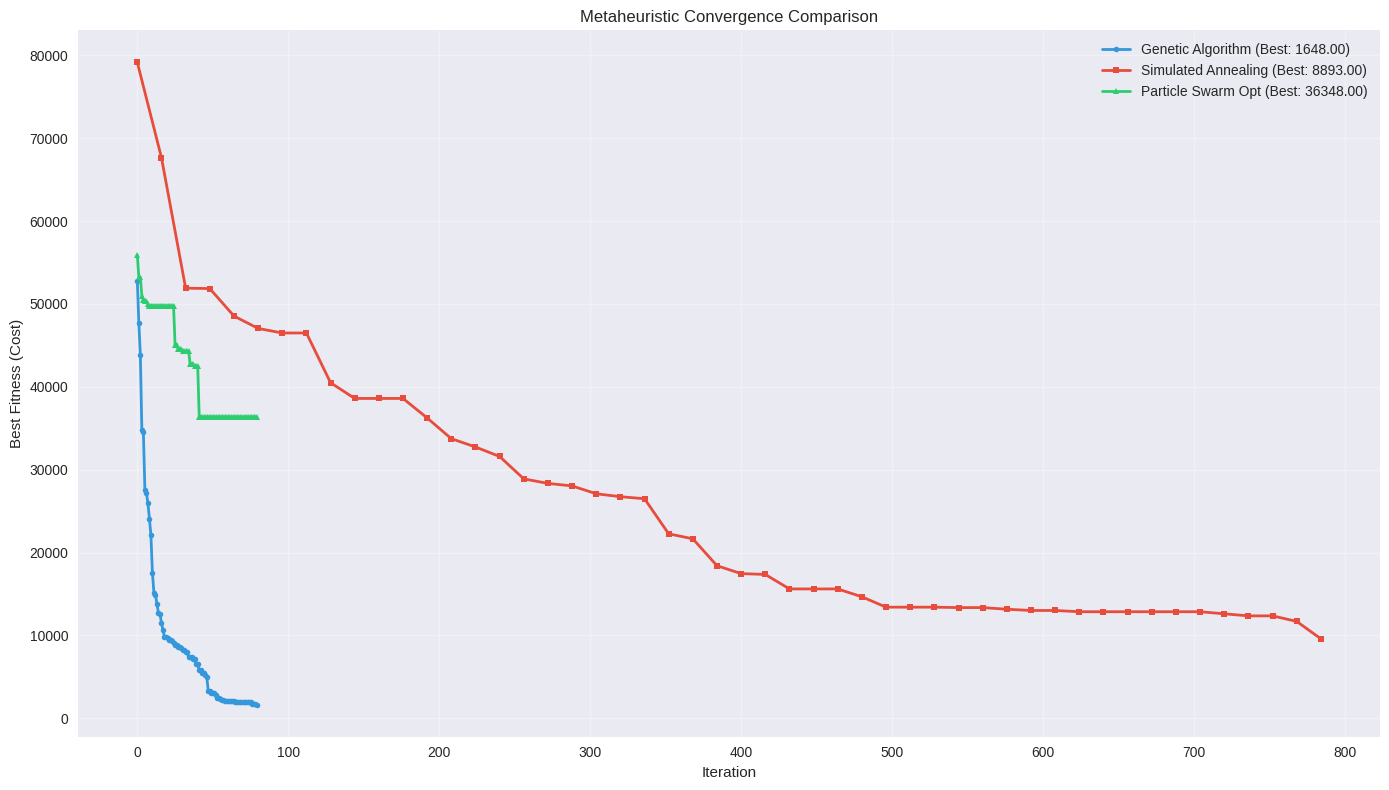
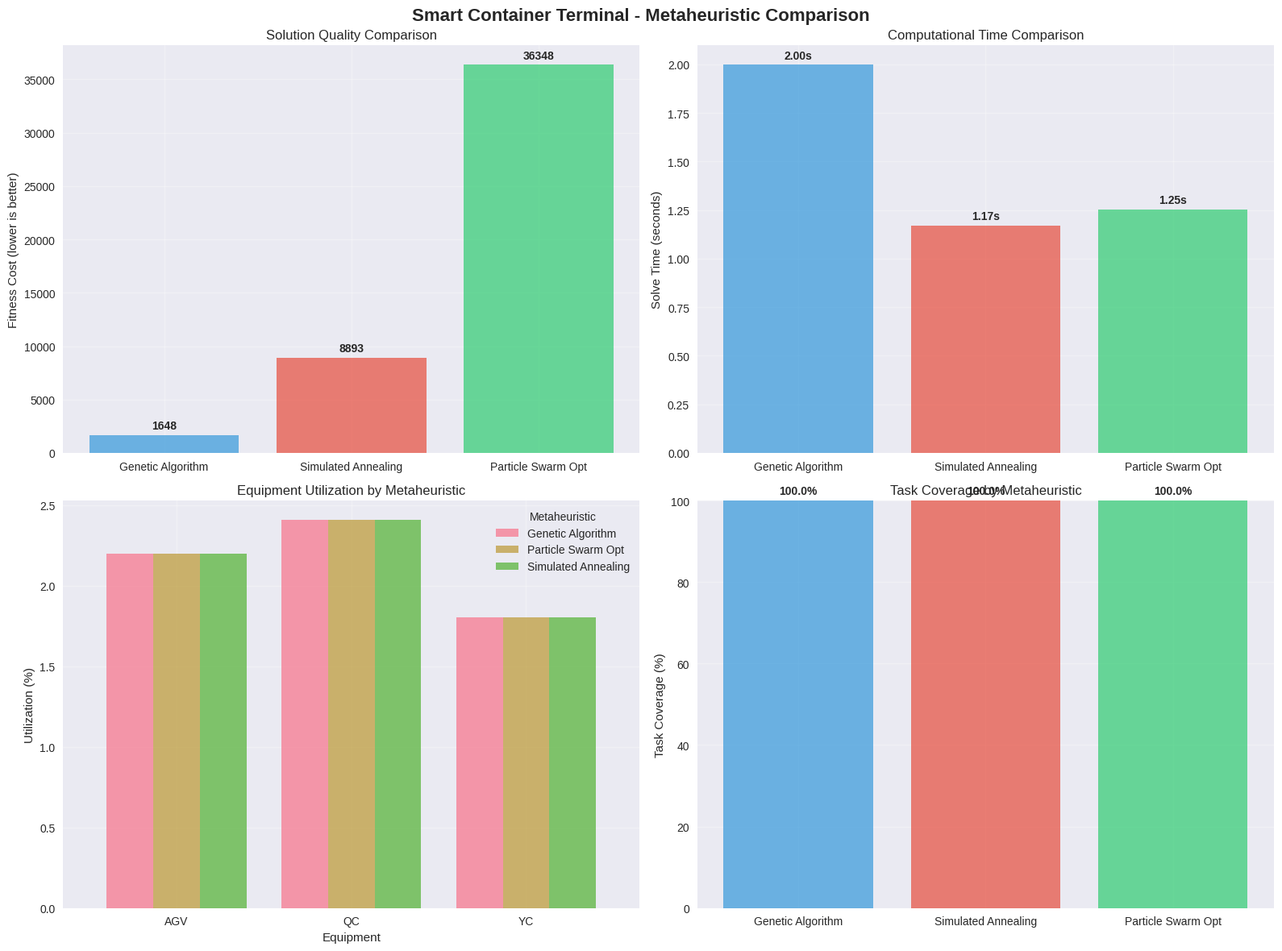
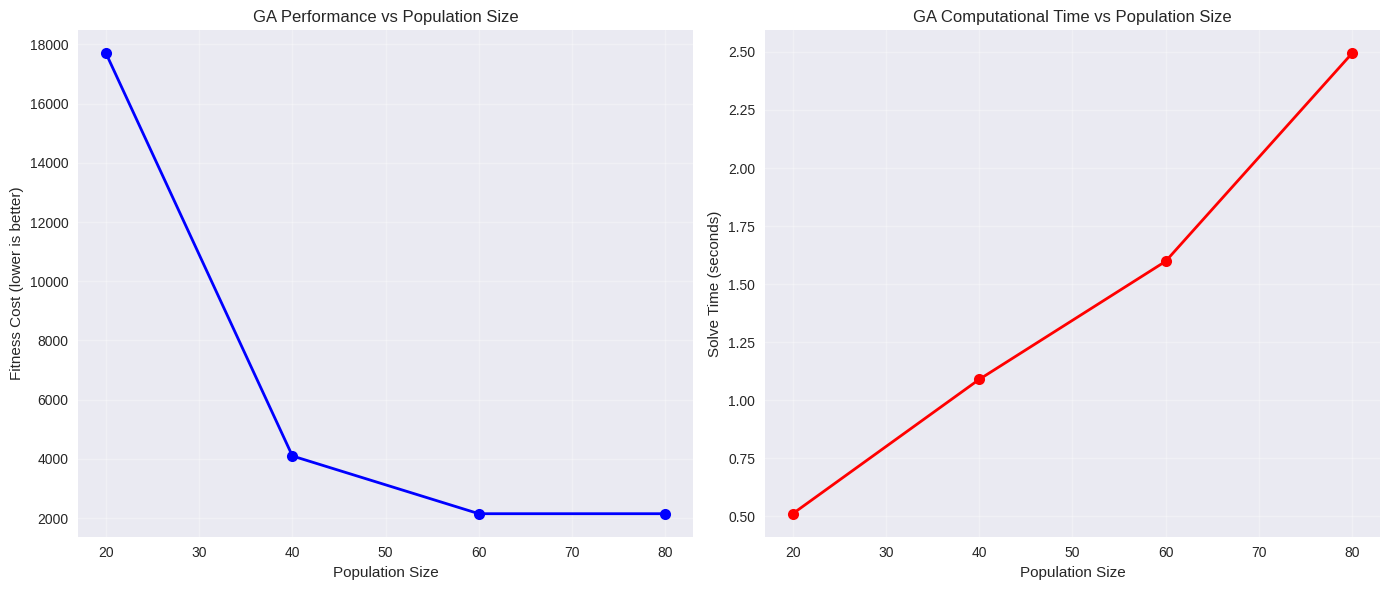

Source code (Python) for these figures, in order:
# Import required packages
import numpy as np
import pandas as pd
import matplotlib.pyplot as plt
import seaborn as sns
from dataclasses import dataclass
from typing import List, Tuple, Dict, Optional
import random
import time
import copy
from collections import defaultdict
import math

# Set visualization style
plt.style.use('seaborn-v0_8')
sns.set_palette("husl")

print("✅ All packages imported successfully!")

@dataclass
class Container:
    """Represents a container to be processed"""
    id: int
    size: str  # '20ft' or '40ft'
    weight: float  # tons
    origin: str  # 'vessel' or 'yard'
    destination: str  # 'vessel' or 'yard'
    priority: int  # 1=high, 2=medium, 3=low
    earliest_time: int  # earliest time processing can start
    latest_time: int  # latest time processing must complete

@dataclass
class Equipment:
    """Represents terminal equipment"""
    id: int
    type: str  # 'AGV', 'QC', or 'YC'
    capacity: float  # lifting capacity in tons
    speed: float  # travel speed (m/min for AGV, lifts/min for cranes)
    position: Tuple[float, float]  # (x, y) coordinates
    available_times: List[int]  # time periods when equipment is available

@dataclass
class Task:
    """Represents a processing task"""
    id: int
    container_id: int
    equipment_type: str  # required equipment type
    processing_time: int  # time required in minutes
    location: Tuple[float, float]  # task location
    precedence: List[int]  # tasks that must be completed first

print("✅ Data structures defined!")

def generate_terminal_instance():
    """Generate a realistic terminal integration instance"""
    
    # Generate containers
    containers = []
    container_id = 1
    
    # Import containers (from yard to vessel)
    for i in range(12):  # 12 import containers
        containers.append(Container(
            id=container_id,
            size=np.random.choice(['20ft', '40ft'], p=[0.6, 0.4]),
            weight=np.random.uniform(10, 30),
            origin='yard',
            destination='vessel',
            priority=np.random.choice([1, 2, 3], p=[0.3, 0.5, 0.2]),
            earliest_time=np.random.randint(0, 30),
            latest_time=np.random.randint(60, 120)
        ))
        container_id += 1
    
    # Export containers (from vessel to yard)
    for i in range(10):  # 10 export containers
        containers.append(Container(
            id=container_id,
            size=np.random.choice(['20ft', '40ft'], p=[0.6, 0.4]),
            weight=np.random.uniform(10, 30),
            origin='vessel',
            destination='yard',
            priority=np.random.choice([1, 2, 3], p=[0.3, 0.5, 0.2]),
            earliest_time=np.random.randint(0, 30),
            latest_time=np.random.randint(60, 120)
        ))
        container_id += 1
    
    # Generate equipment
    equipment = []
    
    # AGVs (Automated Guided Vehicles)
    for i in range(6):  # 6 AGVs
        equipment.append(Equipment(
            id=i+1,
            type='AGV',
            capacity=40,  # 40 tons
            speed=200,  # 200 m/min
            position=(np.random.uniform(0, 500), np.random.uniform(0, 300)),
            available_times=list(range(0, 1440))  # 24 hours in minutes
        ))
    
    # Quay Cranes (vessel operations)
    for i in range(3):  # 3 QCs
        equipment.append(Equipment(
            id=7+i,
            type='QC',
            capacity=50,  # 50 tons
            speed=2,  # 2 lifts/min
            position=(200 + i*100, 50),  # Along quay
            available_times=list(range(0, 1440))
        ))
    
    # Yard Cranes (yard operations)
    for i in range(4):  # 4 YCs
        equipment.append(Equipment(
            id=10+i,
            type='YC',
            capacity=40,  # 40 tons
            speed=1.5,  # 1.5 lifts/min
            position=(100 + i*100, 200),  # In yard blocks
            available_times=list(range(0, 1440))
        ))
    
    # Generate tasks
    tasks = []
    task_id = 1
    
    for container in containers:
        # Each container requires 3 tasks: pickup, transport, delivery
        
        # Task 1: Pickup (YC for import, QC for export)
        pickup_type = 'YC' if container.origin == 'yard' else 'QC'
        pickup_loc = (np.random.uniform(50, 450), 200) if pickup_type == 'YC' else (250, 50)
        
        tasks.append(Task(
            id=task_id,
            container_id=container.id,
            equipment_type=pickup_type,
            processing_time=np.random.randint(3, 8),
            location=pickup_loc,
            precedence=[]
        ))
        task_id += 1
        
        # Task 2: Transport (AGV)
        tasks.append(Task(
            id=task_id,
            container_id=container.id,
            equipment_type='AGV',
            processing_time=np.random.randint(5, 15),
            location=(np.random.uniform(100, 400), np.random.uniform(100, 200)),
            precedence=[task_id-1]  # Must complete pickup first
        ))
        task_id += 1
        
        # Task 3: Delivery (QC for import, YC for export)
        delivery_type = 'QC' if container.destination == 'vessel' else 'YC'
        delivery_loc = (np.random.uniform(50, 450), 200) if delivery_type == 'YC' else (300, 50)
        
        tasks.append(Task(
            id=task_id,
            container_id=container.id,
            equipment_type=delivery_type,
            processing_time=np.random.randint(3, 8),
            location=delivery_loc,
            precedence=[task_id-1]  # Must complete transport first
        ))
        task_id += 1
    
    return containers, equipment, tasks

# Generate the instance
containers, equipment, tasks = generate_terminal_instance()

print(f"📦 Generated {len(containers)} containers")
print(f"🤖 Generated {len(equipment)} equipment units")
print(f"📋 Generated {len(tasks)} tasks")
print(f"⏰ Planning horizon: 24 hours (1440 minutes)")

class Solution:
    """Represents a complete solution to the terminal integration problem"""
    
    def __init__(self, task_assignments, task_start_times):
        self.task_assignments = task_assignments  # Dict: task_id -> equipment_id
        self.task_start_times = task_start_times  # Dict: task_id -> start_time
        self.fitness = None
        self.schedule = None
    
    def calculate_fitness(self, containers, equipment, tasks):
        """Calculate fitness (lower is better)"""
        total_cost = 0
        schedule = []
        
        # Calculate equipment utilization
        equipment_usage = defaultdict(list)
        
        for task in tasks:
            if task.id in self.task_assignments and task.id in self.task_start_times:
                equipment_id = self.task_assignments[task.id]
                start_time = self.task_start_times[task.id]
                container = next(c for c in containers if c.id == task.container_id)
                eq = next(e for e in equipment if e.id == equipment_id)
                
                # Check capacity constraint
                if container.weight > eq.capacity:
                    # Heavy penalty for capacity violation
                    total_cost += 10000
                    continue
                
                end_time = start_time + task.processing_time
                delay = max(0, end_time - container.latest_time)
                
                # Check time window
                if start_time < container.earliest_time:
                    # Penalty for starting too early
                    total_cost += (container.earliest_time - start_time) * 5
                
                # Equipment utilization cost
                total_cost += task.processing_time * 1.0
                
                # Delay cost
                total_cost += delay * 10
                
                # Track equipment usage for conflict detection
                equipment_usage[equipment_id].append((start_time, end_time))
                
                schedule.append({
                    'task_id': task.id,
                    'container_id': container.id,
                    'equipment_id': equipment_id,
                    'equipment_type': eq.type,
                    'start_time': start_time,
                    'end_time': end_time,
                    'processing_time': task.processing_time,
                    'delay': delay,
                    'location': task.location
                })
        
        # Check for equipment conflicts
        for eq_id, intervals in equipment_usage.items():
            # Sort intervals by start time
            intervals.sort()
            
            # Check for overlaps
            for i in range(len(intervals) - 1):
                current_start, current_end = intervals[i]
                next_start, next_end = intervals[i + 1]
                
                if current_end > next_start:  # Overlap detected
                    overlap = current_end - next_start
                    total_cost += overlap * 50  # Heavy penalty for conflicts
        
        # Check precedence constraints
        for task in tasks:
            if task.id in self.task_start_times:
                task_start = self.task_start_times[task.id]
                
                for pred_id in task.precedence:
                    if pred_id in self.task_start_times:
                        pred_task = next(t for t in tasks if t.id == pred_id)
                        pred_end = self.task_start_times[pred_id] + pred_task.processing_time
                        
                        if task_start < pred_end:  # Precedence violation
                            violation = pred_end - task_start
                            total_cost += violation * 100  # Heavy penalty
        
        self.fitness = total_cost
        self.schedule = schedule
        
        return total_cost

def create_random_solution(containers, equipment, tasks):
    """Create a random valid solution"""
    task_assignments = {}
    task_start_times = {}
    
    # For each task, assign random suitable equipment and start time
    for task in tasks:
        container = next(c for c in containers if c.id == task.container_id)
        
        # Find suitable equipment
        suitable_equipment = [eq for eq in equipment 
                             if eq.type == task.equipment_type and container.weight <= eq.capacity]
        
        if suitable_equipment:
            # Random assignment
            equipment_id = random.choice(suitable_equipment).id
            task_assignments[task.id] = equipment_id
            
            # Random start time within time window
            earliest_start = max(0, container.earliest_time)
            latest_start = container.latest_time - task.processing_time
            
            if latest_start > earliest_start:
                start_time = random.randint(earliest_start, latest_start)
            else:
                start_time = earliest_start
            
            task_start_times[task.id] = start_time
    
    return Solution(task_assignments, task_start_times)

print("✅ Solution representation and fitness function defined!")

class GeneticAlgorithm:
    """Genetic Algorithm for terminal integration problem"""
    
    def __init__(self, population_size=50, generations=100, crossover_rate=0.8, mutation_rate=0.2):
        self.population_size = population_size
        self.generations = generations
        self.crossover_rate = crossover_rate
        self.mutation_rate = mutation_rate
        self.best_solution = None
        self.fitness_history = []
    
    def tournament_selection(self, population, tournament_size=3):
        """Select parent using tournament selection"""
        tournament = random.sample(population, min(tournament_size, len(population)))
        return min(tournament, key=lambda x: x.fitness)
    
    def crossover(self, parent1, parent2):
        """Perform crossover between two parents"""
        if random.random() > self.crossover_rate:
            return copy.deepcopy(parent1), copy.deepcopy(parent2)
        
        # Create offspring by combining assignments and start times
        child1_assignments = {}
        child1_start_times = {}
        child2_assignments = {}
        child2_start_times = {}
        
        # Get all task IDs
        all_tasks = set(parent1.task_assignments.keys()) | set(parent2.task_assignments.keys())
        
        for task_id in all_tasks:
            # Randomly choose which parent contributes for this task
            if random.random() < 0.5:
                if task_id in parent1.task_assignments:
                    child1_assignments[task_id] = parent1.task_assignments[task_id]
                    child1_start_times[task_id] = parent1.task_start_times[task_id]
                if task_id in parent2.task_assignments:
                    child2_assignments[task_id] = parent2.task_assignments[task_id]
                    child2_start_times[task_id] = parent2.task_start_times[task_id]
            else:
                if task_id in parent2.task_assignments:
                    child1_assignments[task_id] = parent2.task_assignments[task_id]
                    child1_start_times[task_id] = parent2.task_start_times[task_id]
                if task_id in parent1.task_assignments:
                    child2_assignments[task_id] = parent1.task_assignments[task_id]
                    child2_start_times[task_id] = parent1.task_start_times[task_id]
        
        child1 = Solution(child1_assignments, child1_start_times)
        child2 = Solution(child2_assignments, child2_start_times)
        
        return child1, child2
    
    def mutate(self, solution, containers, equipment, tasks):
        """Mutate a solution"""
        if random.random() > self.mutation_rate:
            return solution
        
        # Choose random mutation type
        mutation_type = random.choice(['equipment', 'time'])
        
        if mutation_type == 'equipment' and solution.task_assignments:
            # Mutate equipment assignment
            task_id = random.choice(list(solution.task_assignments.keys()))
            task = next(t for t in tasks if t.id == task_id)
            container = next(c for c in containers if c.id == task.container_id)
            
            # Find alternative suitable equipment
            suitable_equipment = [eq for eq in equipment 
                                 if eq.type == task.equipment_type and container.weight <= eq.capacity]
            
            if suitable_equipment:
                new_equipment = random.choice(suitable_equipment)
                solution.task_assignments[task_id] = new_equipment.id
        
        elif mutation_type == 'time' and solution.task_start_times:
            # Mutate start time
            task_id = random.choice(list(solution.task_start_times.keys()))
            task = next(t for t in tasks if t.id == task_id)
            container = next(c for c in containers if c.id == task.container_id)
            
            # Generate new start time
            earliest_start = max(0, container.earliest_time)
            latest_start = container.latest_time - task.processing_time
            
            if latest_start > earliest_start:
                # Mutate by adding random offset
                current_time = solution.task_start_times[task_id]
                offset = random.randint(-30, 30)  # ±30 minutes
                new_time = max(earliest_start, min(latest_start, current_time + offset))
                solution.task_start_times[task_id] = new_time
        
        return solution
    
    def evolve(self, containers, equipment, tasks):
        """Run the genetic algorithm"""
        print("🧬 GENETIC ALGORITHM")
        print(f"🔧 Population size: {self.population_size}")
        print(f"🔄 Generations: {self.generations}")
        
        start_time = time.time()
        
        # Initialize population
        population = []
        for _ in range(self.population_size):
            solution = create_random_solution(containers, equipment, tasks)
            solution.calculate_fitness(containers, equipment, tasks)
            population.append(solution)
        
        # Evolution loop
        for generation in range(self.generations):
            # Sort population by fitness
            population.sort(key=lambda x: x.fitness)
            
            # Track best fitness
            best_fitness = population[0].fitness
            self.fitness_history.append(best_fitness)
            
            if generation % 20 == 0:
                print(f"  Generation {generation}: Best fitness = {best_fitness:.2f}")
            
            # Create new population
            new_population = []
            
            # Elitism: keep best solutions
            elite_size = max(1, self.population_size // 10)
            new_population.extend(population[:elite_size])
            
            # Generate offspring
            while len(new_population) < self.population_size:
                # Selection
                parent1 = self.tournament_selection(population)
                parent2 = self.tournament_selection(population)
                
                # Crossover
                child1, child2 = self.crossover(parent1, parent2)
                
                # Mutation
                child1 = self.mutate(child1, containers, equipment, tasks)
                child2 = self.mutate(child2, containers, equipment, tasks)
                
                # Calculate fitness
                child1.calculate_fitness(containers, equipment, tasks)
                child2.calculate_fitness(containers, equipment, tasks)
                
                new_population.extend([child1, child2])
            
            # Trim to population size
            population = new_population[:self.population_size]
        
        # Final best solution
        population.sort(key=lambda x: x.fitness)
        self.best_solution = population[0]
        
        end_time = time.time()
        solve_time = end_time - start_time
        
        print(f"✅ GA completed in {solve_time:.2f} seconds")
        print(f"🏆 Best fitness: {self.best_solution.fitness:.2f}")
        
        return self.best_solution, solve_time

print("✅ Genetic Algorithm defined!")

class SimulatedAnnealing:
    """Simulated Annealing for terminal integration problem"""
    
    def __init__(self, max_iterations=1000, initial_temp=1000, cooling_rate=0.95):
        self.max_iterations = max_iterations
        self.initial_temp = initial_temp
        self.cooling_rate = cooling_rate
        self.best_solution = None
        self.fitness_history = []
    
    def generate_neighbor(self, current_solution, containers, equipment, tasks):
        """Generate a neighbor solution"""
        neighbor = copy.deepcopy(current_solution)
        
        # Choose random modification
        modification = random.choice(['change_equipment', 'change_time', 'swap_tasks'])
        
        if modification == 'change_equipment' and neighbor.task_assignments:
            # Change equipment assignment for random task
            task_id = random.choice(list(neighbor.task_assignments.keys()))
            task = next(t for t in tasks if t.id == task_id)
            container = next(c for c in containers if c.id == task.container_id)
            
            # Find alternative equipment
            suitable_equipment = [eq for eq in equipment 
                                 if eq.type == task.equipment_type and container.weight <= eq.capacity]
            
            if len(suitable_equipment) > 1:
                current_eq = neighbor.task_assignments[task_id]
                alternative_eq = random.choice([eq for eq in suitable_equipment if eq.id != current_eq])
                neighbor.task_assignments[task_id] = alternative_eq.id
        
        elif modification == 'change_time' and neighbor.task_start_times:
            # Change start time for random task
            task_id = random.choice(list(neighbor.task_start_times.keys()))
            task = next(t for t in tasks if t.id == task_id)
            container = next(c for c in containers if c.id == task.container_id)
            
            # Generate new start time
            earliest_start = max(0, container.earliest_time)
            latest_start = container.latest_time - task.processing_time
            
            if latest_start > earliest_start:
                new_time = random.randint(earliest_start, latest_start)
                neighbor.task_start_times[task_id] = new_time
        
        elif modification == 'swap_tasks' and len(neighbor.task_start_times) > 1:
            # Swap start times between two tasks
            task_ids = random.sample(list(neighbor.task_start_times.keys()), 2)
            
            # Check if swap is valid (same equipment type)
            task1 = next(t for t in tasks if t.id == task_ids[0])
            task2 = next(t for t in tasks if t.id == task_ids[1])
            
            if task1.equipment_type == task2.equipment_type:
                # Swap start times
                neighbor.task_start_times[task_ids[0]], neighbor.task_start_times[task_ids[1]] = \
                    neighbor.task_start_times[task_ids[1]], neighbor.task_start_times[task_ids[0]]
        
        return neighbor
    
    def anneal(self, containers, equipment, tasks):
        """Run simulated annealing"""
        print("🔥 SIMULATED ANNEALING")
        print(f"🌡️ Initial temperature: {self.initial_temp}")
        print(f"❄️ Cooling rate: {self.cooling_rate}")
        print(f"🔄 Max iterations: {self.max_iterations}")
        
        start_time = time.time()
        
        # Initialize current solution
        current_solution = create_random_solution(containers, equipment, tasks)
        current_solution.calculate_fitness(containers, equipment, tasks)
        
        # Initialize best solution
        self.best_solution = copy.deepcopy(current_solution)
        
        temperature = self.initial_temp
        
        for iteration in range(self.max_iterations):
            # Generate neighbor
            neighbor = self.generate_neighbor(current_solution, containers, equipment, tasks)
            neighbor.calculate_fitness(containers, equipment, tasks)
            
            # Calculate fitness difference
            delta_fitness = neighbor.fitness - current_solution.fitness
            
            # Accept or reject neighbor
            if delta_fitness < 0:  # Better solution
                current_solution = neighbor
                if neighbor.fitness < self.best_solution.fitness:
                    self.best_solution = copy.deepcopy(neighbor)
            else:  # Worse solution - accept with probability
                if temperature > 0:
                    probability = math.exp(-delta_fitness / temperature)
                    if random.random() < probability:
                        current_solution = neighbor
            
            # Cool down
            temperature *= self.cooling_rate
            
            # Track progress
            self.fitness_history.append(self.best_solution.fitness)
            
            if iteration % 100 == 0:
                print(f"  Iteration {iteration}: Best fitness = {self.best_solution.fitness:.2f}, Temp = {temperature:.2f}")
        
        end_time = time.time()
        solve_time = end_time - start_time
        
        print(f"✅ SA completed in {solve_time:.2f} seconds")
        print(f"🏆 Best fitness: {self.best_solution.fitness:.2f}")
        
        return self.best_solution, solve_time

print("✅ Simulated Annealing defined!")

class Particle:
    """Represents a particle in PSO"""
    
    def __init__(self, containers, equipment, tasks):
        self.position = create_random_solution(containers, equipment, tasks)
        self.position.calculate_fitness(containers, equipment, tasks)
        self.velocity = {}  # Simplified velocity representation
        self.best_position = copy.deepcopy(self.position)
        self.best_fitness = self.position.fitness
    
    def update_velocity(self, global_best_position, w=0.7, c1=1.5, c2=1.5):
        """Update particle velocity (simplified for discrete problem)"""
        # For discrete problems, we interpret velocity as probability of change
        for task_id in self.position.task_assignments.keys():
            # Probability of changing based on inertia and attraction
            change_prob = w * 0.1  # Inertia component
            
            # Personal best attraction
            if task_id in self.best_position.task_assignments:
                if self.position.task_assignments[task_id] != self.best_position.task_assignments[task_id]:
                    change_prob += c1 * 0.2
            
            # Global best attraction
            if task_id in global_best_position.task_assignments:
                if self.position.task_assignments[task_id] != global_best_position.task_assignments[task_id]:
                    change_prob += c2 * 0.3
            
            self.velocity[task_id] = min(change_prob, 0.8)  # Cap at 80%

class ParticleSwarmOptimization:
    """Particle Swarm Optimization for terminal integration problem"""
    
    def __init__(self, swarm_size=30, max_iterations=100):
        self.swarm_size = swarm_size
        self.max_iterations = max_iterations
        self.particles = []
        self.global_best_position = None
        self.global_best_fitness = float('inf')
        self.fitness_history = []
    
    def initialize_swarm(self, containers, equipment, tasks):
        """Initialize particle swarm"""
        self.particles = []
        for _ in range(self.swarm_size):
            particle = Particle(containers, equipment, tasks)
            self.particles.append(particle)
            
            # Update global best
            if particle.best_fitness < self.global_best_fitness:
                self.global_best_fitness = particle.best_fitness
                self.global_best_position = copy.deepcopy(particle.best_position)
    
    def update_particle(self, particle, containers, equipment, tasks):
        """Update particle position"""
        # Update velocity
        particle.update_velocity(self.global_best_position)
        
        # Update position based on velocity
        for task_id, change_prob in particle.velocity.items():
            if random.random() < change_prob:
                # Change assignment
                task = next(t for t in tasks if t.id == task_id)
                container = next(c for c in containers if c.id == task.container_id)
                
                # Find alternative equipment
                suitable_equipment = [eq for eq in equipment 
                                     if eq.type == task.equipment_type and container.weight <= eq.capacity]
                
                if suitable_equipment:
                    new_equipment = random.choice(suitable_equipment)
                    particle.position.task_assignments[task_id] = new_equipment.id
                
                # Also possibly change start time
                if random.random() < 0.3:
                    earliest_start = max(0, container.earliest_time)
                    latest_start = container.latest_time - task.processing_time
                    
                    if latest_start > earliest_start:
                        new_time = random.randint(earliest_start, latest_start)
                        particle.position.task_start_times[task_id] = new_time
        
        # Calculate new fitness
        particle.position.calculate_fitness(containers, equipment, tasks)
        
        # Update personal best
        if particle.position.fitness < particle.best_fitness:
            particle.best_fitness = particle.position.fitness
            particle.best_position = copy.deepcopy(particle.position)
            
            # Update global best
            if particle.best_fitness < self.global_best_fitness:
                self.global_best_fitness = particle.best_fitness
                self.global_best_position = copy.deepcopy(particle.best_position)
    
    def optimize(self, containers, equipment, tasks):
        """Run PSO optimization"""
        print("🐦 PARTICLE SWARM OPTIMIZATION")
        print(f"🔢 Swarm size: {self.swarm_size}")
        print(f"🔄 Max iterations: {self.max_iterations}")
        
        start_time = time.time()
        
        # Initialize swarm
        self.initialize_swarm(containers, equipment, tasks)
        
        # Optimization loop
        for iteration in range(self.max_iterations):
            # Update each particle
            for particle in self.particles:
                self.update_particle(particle, containers, equipment, tasks)
            
            # Track progress
            self.fitness_history.append(self.global_best_fitness)
            
            if iteration % 20 == 0:
                print(f"  Iteration {iteration}: Best fitness = {self.global_best_fitness:.2f}")
        
        end_time = time.time()
        solve_time = end_time - start_time
        
        print(f"✅ PSO completed in {solve_time:.2f} seconds")
        print(f"🏆 Best fitness: {self.global_best_fitness:.2f}")
        
        return self.global_best_position, solve_time

print("✅ Particle Swarm Optimization defined!")

# Run all metaheuristics
print("🚀 RUNNING ALL METAHEURISTICS")
print("=" * 60)

# Metaheuristic 1: Genetic Algorithm
print("\n1️⃣ GENETIC ALGORITHM")
print("-" * 40)
ga = GeneticAlgorithm(population_size=40, generations=80, crossover_rate=0.8, mutation_rate=0.2)
solution_ga, time_ga = ga.evolve(containers, equipment, tasks)

# Metaheuristic 2: Simulated Annealing
print("\n2️⃣ SIMULATED ANNEALING")
print("-" * 40)
sa = SimulatedAnnealing(max_iterations=800, initial_temp=1000, cooling_rate=0.995)
solution_sa, time_sa = sa.anneal(containers, equipment, tasks)

# Metaheuristic 3: Particle Swarm Optimization
print("\n3️⃣ PARTICLE SWARM OPTIMIZATION")
print("-" * 40)
pso = ParticleSwarmOptimization(swarm_size=25, max_iterations=80)
solution_pso, time_pso = pso.optimize(containers, equipment, tasks)

# Summary comparison
print("\n📊 METAHEURISTIC COMPARISON SUMMARY")
print("=" * 70)
print(f"{'Metaheuristic':<25} {'Fitness':<12} {'Time (s)':<10} {'Scheduled Tasks':<15}")
print("-" * 70)
print(f"{'Genetic Algorithm':<25} {solution_ga.fitness:<12.2f} {time_ga:<10.2f} {len(solution_ga.schedule):<15}")
print(f"{'Simulated Annealing':<25} {solution_sa.fitness:<12.2f} {time_sa:<10.2f} {len(solution_sa.schedule):<15}")
print(f"{'Particle Swarm Opt':<25} {solution_pso.fitness:<12.2f} {time_pso:<10.2f} {len(solution_pso.schedule):<15}")

# Find best metaheuristic
metaheuristic_results = [
    ('Genetic Algorithm', solution_ga, time_ga, ga.fitness_history),
    ('Simulated Annealing', solution_sa, time_sa, sa.fitness_history),
    ('Particle Swarm Opt', solution_pso, time_pso, pso.fitness_history)
]

best_metaheuristic = min(metaheuristic_results, key=lambda x: x[1].fitness)
print(f"\n🏆 BEST METAHEURISTIC: {best_metaheuristic[0]} (Fitness: {best_metaheuristic[1].fitness:.2f})")

def plot_convergence(metaheuristic_results):
    """Plot convergence curves for all metaheuristics"""
    
    plt.figure(figsize=(14, 8))
    
    colors = ['#3498db', '#e74c3c', '#2ecc71']
    markers = ['o', 's', '^']
    
    for i, (name, solution, solve_time, fitness_history) in enumerate(metaheuristic_results):
        if fitness_history:
            iterations = range(len(fitness_history))
            
            # Plot every nth point for clarity
            step = max(1, len(fitness_history) // 50)
            iterations_sampled = iterations[::step]
            fitness_sampled = fitness_history[::step]
            
            plt.plot(iterations_sampled, fitness_sampled, 
                    color=colors[i], marker=markers[i], markersize=4, 
                    linewidth=2, label=f'{name} (Best: {min(fitness_history):.2f})')
    
    plt.xlabel('Iteration')
    plt.ylabel('Best Fitness (Cost)')
    plt.title('Metaheuristic Convergence Comparison')
    plt.legend()
    plt.grid(True, alpha=0.3)
    plt.tight_layout()
    plt.show()
    
    # Convergence statistics
    print("\n📈 CONVERGENCE ANALYSIS")
    print("=" * 40)
    
    for name, solution, solve_time, fitness_history in metaheuristic_results:
        if fitness_history:
            initial_fitness = fitness_history[0]
            final_fitness = fitness_history[-1]
            improvement = ((initial_fitness - final_fitness) / initial_fitness) * 100
            
            # Find convergence point (95% of final improvement)
            target_fitness = initial_fitness - 0.95 * (initial_fitness - final_fitness)
            convergence_iter = next((i for i, f in enumerate(fitness_history) if f <= target_fitness), len(fitness_history) - 1)
            
            print(f"\n{name}:")
            print(f"  Initial fitness: {initial_fitness:.2f}")
            print(f"  Final fitness: {final_fitness:.2f}")
            print(f"  Improvement: {improvement:.1f}%")
            print(f"  Convergence at iteration: {convergence_iter} ({(convergence_iter/len(fitness_history)*100):.1f}%)")

# Plot convergence curves
plot_convergence(metaheuristic_results)

def analyze_metaheuristic_solution(solution, metaheuristic_name):
    """Detailed analysis of metaheuristic solution"""
    
    if not solution or not solution.schedule:
        print(f"❌ No solution found for {metaheuristic_name}!")
        return None
    
    df_schedule = pd.DataFrame(solution.schedule)
    
    print(f"\n📈 DETAILED ANALYSIS: {metaheuristic_name}")
    print("=" * 50)
    
    # Equipment utilization
    print(f"\n🤖 EQUIPMENT UTILIZATION:")
    for eq_type in ['AGV', 'QC', 'YC']:
        eq_tasks = df_schedule[df_schedule['equipment_type'] == eq_type]
        if not eq_tasks.empty:
            total_processing = eq_tasks['processing_time'].sum()
            eq_count = len([e for e in equipment if e.type == eq_type])
            horizon_minutes = 1440
            utilization = (total_processing / (eq_count * horizon_minutes)) * 100
            print(f"  {eq_type}: {utilization:.1f}% ({len(eq_tasks)} tasks)")
    
    # Delay analysis
    delayed_tasks = df_schedule[df_schedule['delay'] > 0]
    on_time_tasks = df_schedule[df_schedule['delay'] == 0]
    
    print(f"\n⏰ DELAY ANALYSIS:")
    print(f"  On-time tasks: {len(on_time_tasks)} ({len(on_time_tasks)/len(df_schedule)*100:.1f}%)")
    print(f"  Delayed tasks: {len(delayed_tasks)} ({len(delayed_tasks)/len(df_schedule)*100:.1f}%)")
    
    if not delayed_tasks.empty:
        avg_delay = delayed_tasks['delay'].mean()
        max_delay = delayed_tasks['delay'].max()
        print(f"  Average delay: {avg_delay:.1f} minutes")
        print(f"  Maximum delay: {max_delay:.1f} minutes")
    
    # Timeline analysis
    print(f"\n📅 TIMELINE ANALYSIS:")
    makespan = df_schedule['end_time'].max()
    total_processing_time = df_schedule['processing_time'].sum()
    efficiency = (total_processing_time / makespan) * 100 if makespan > 0 else 0
    
    print(f"  Makespan: {makespan:.1f} minutes")
    print(f"  Total processing time: {total_processing_time:.1f} minutes")
    print(f"  Efficiency: {efficiency:.1f}%")
    
    # Solution quality metrics
    print(f"\n🎯 SOLUTION QUALITY:")
    print(f"  Total fitness cost: {solution.fitness:.2f}")
    print(f"  Scheduled tasks: {len(df_schedule)}")
    print(f"  Total tasks: {len(tasks)}")
    print(f"  Coverage: {len(df_schedule)/len(tasks)*100:.1f}%")
    
    return df_schedule

# Analyze the best metaheuristic solution
best_schedule_df = analyze_metaheuristic_solution(best_metaheuristic[1], best_metaheuristic[0])

def visualize_metaheuristic_comparison(results):
    """Create comprehensive comparison visualizations"""
    
    fig, axes = plt.subplots(2, 2, figsize=(16, 12))
    fig.suptitle('Smart Container Terminal - Metaheuristic Comparison', fontsize=16, fontweight='bold')
    
    # Extract data for plotting
    names = [r[0] for r in results]
    fitness_values = [r[1].fitness for r in results]
    solve_times = [r[2] for r in results]
    schedules = [r[1].schedule for r in results]
    
    # 1. Fitness Comparison
    ax1 = axes[0, 0]
    bars1 = ax1.bar(names, fitness_values, color=['#3498db', '#e74c3c', '#2ecc71'], alpha=0.7)
    ax1.set_ylabel('Fitness Cost (lower is better)')
    ax1.set_title('Solution Quality Comparison')
    ax1.grid(True, alpha=0.3)
    
    # Add fitness values on bars
    for bar, fitness in zip(bars1, fitness_values):
        ax1.text(bar.get_x() + bar.get_width()/2, bar.get_height() + max(fitness_values)*0.01, 
                f'{fitness:.0f}', ha='center', va='bottom', fontweight='bold')
    
    # 2. Solve Time Comparison
    ax2 = axes[0, 1]
    bars2 = ax2.bar(names, solve_times, color=['#3498db', '#e74c3c', '#2ecc71'], alpha=0.7)
    ax2.set_ylabel('Solve Time (seconds)')
    ax2.set_title('Computational Time Comparison')
    ax2.grid(True, alpha=0.3)
    
    # Add time values on bars
    for bar, time_val in zip(bars2, solve_times):
        ax2.text(bar.get_x() + bar.get_width()/2, bar.get_height() + max(solve_times)*0.01, 
                f'{time_val:.2f}s', ha='center', va='bottom', fontweight='bold')
    
    # 3. Equipment Utilization Comparison
    ax3 = axes[1, 0]
    
    utilization_data = []
    for name, schedule in zip(names, schedules):
        if schedule:
            df_sol = pd.DataFrame(schedule)
            for eq_type in ['AGV', 'QC', 'YC']:
                eq_tasks = df_sol[df_sol['equipment_type'] == eq_type]
                if not eq_tasks.empty:
                    total_processing = eq_tasks['processing_time'].sum()
                    eq_count = len([e for e in equipment if e.type == eq_type])
                    utilization = (total_processing / (eq_count * 1440)) * 100
                    utilization_data.append({
                        'Metaheuristic': name,
                        'Equipment': eq_type,
                        'Utilization': utilization
                    })
    
    if utilization_data:
        util_df = pd.DataFrame(utilization_data)
        pivot_df = util_df.pivot(index='Equipment', columns='Metaheuristic', values='Utilization')
        
        pivot_df.plot(kind='bar', ax=ax3, alpha=0.7, width=0.8)
        ax3.set_ylabel('Utilization (%)')
        ax3.set_title('Equipment Utilization by Metaheuristic')
        ax3.legend(title='Metaheuristic')
        ax3.grid(True, alpha=0.3)
        ax3.set_xticklabels(ax3.get_xticklabels(), rotation=0)
    
    # 4. Solution Coverage
    ax4 = axes[1, 1]
    
    coverage_data = []
    for name, schedule in zip(names, schedules):
        coverage = (len(schedule) / len(tasks)) * 100 if schedule else 0
        coverage_data.append({'Metaheuristic': name, 'Coverage': coverage})
    
    if coverage_data:
        coverage_df = pd.DataFrame(coverage_data)
        bars4 = ax4.bar(coverage_df['Metaheuristic'], coverage_df['Coverage'], 
                       color=['#3498db', '#e74c3c', '#2ecc71'], alpha=0.7)
        ax4.set_ylabel('Task Coverage (%)')
        ax4.set_title('Task Coverage by Metaheuristic')
        ax4.grid(True, alpha=0.3)
        ax4.set_ylim(0, 100)
        
        # Add coverage values on bars
        for bar, coverage in zip(bars4, coverage_df['Coverage']):
            ax4.text(bar.get_x() + bar.get_width()/2, bar.get_height() + 1, 
                    f'{coverage:.1f}%', ha='center', va='bottom', fontweight='bold')
    
    plt.tight_layout()
    plt.show()

# Visualize metaheuristic comparison
visualize_metaheuristic_comparison(metaheuristic_results)

def parameter_sensitivity_analysis():
    """Analyze parameter sensitivity for Genetic Algorithm"""
    
    print("🔍 PARAMETER SENSITIVITY ANALYSIS")
    print("=" * 50)
    
    # Test different population sizes
    population_sizes = [20, 40, 60, 80]
    results = []
    
    for pop_size in population_sizes:
        print(f"\n🧬 Testing population size: {pop_size}")
        
        ga_test = GeneticAlgorithm(population_size=pop_size, generations=50, crossover_rate=0.8, mutation_rate=0.2)
        solution_test, time_test = ga_test.evolve(containers, equipment, tasks)
        
        results.append({
            'Population_Size': pop_size,
            'Fitness': solution_test.fitness,
            'Solve_Time': time_test,
            'Scheduled_Tasks': len(solution_test.schedule) if solution_test.schedule else 0
        })
        
        print(f"  Fitness: {solution_test.fitness:.2f}")
        print(f"  Time: {time_test:.2f}s")
        print(f"  Tasks: {len(solution_test.schedule) if solution_test.schedule else 0}")
    
    # Create visualization
    df_results = pd.DataFrame(results)
    
    fig, (ax1, ax2) = plt.subplots(1, 2, figsize=(14, 6))
    
    # Plot 1: Fitness vs Population Size
    ax1.plot(df_results['Population_Size'], df_results['Fitness'], 'bo-', linewidth=2, markersize=8)
    ax1.set_xlabel('Population Size')
    ax1.set_ylabel('Fitness Cost (lower is better)')
    ax1.set_title('GA Performance vs Population Size')
    ax1.grid(True, alpha=0.3)
    
    # Plot 2: Solve Time vs Population Size
    ax2.plot(df_results['Population_Size'], df_results['Solve_Time'], 'ro-', linewidth=2, markersize=8)
    ax2.set_xlabel('Population Size')
    ax2.set_ylabel('Solve Time (seconds)')
    ax2.set_title('GA Computational Time vs Population Size')
    ax2.grid(True, alpha=0.3)
    
    plt.tight_layout()
    plt.show()
    
    # Find optimal population size (balance between quality and time)
    df_results['Quality_Time_Ratio'] = df_results['Fitness'] * df_results['Solve_Time']
    optimal_pop = df_results.loc[df_results['Quality_Time_Ratio'].idxmin(), 'Population_Size']
    
    print(f"\n🎯 OPTIMAL POPULATION SIZE: {optimal_pop}")
    print("(Best balance between solution quality and computational time)")
    
    return df_results

# Run parameter sensitivity analysis
sensitivity_results = parameter_sensitivity_analysis()
